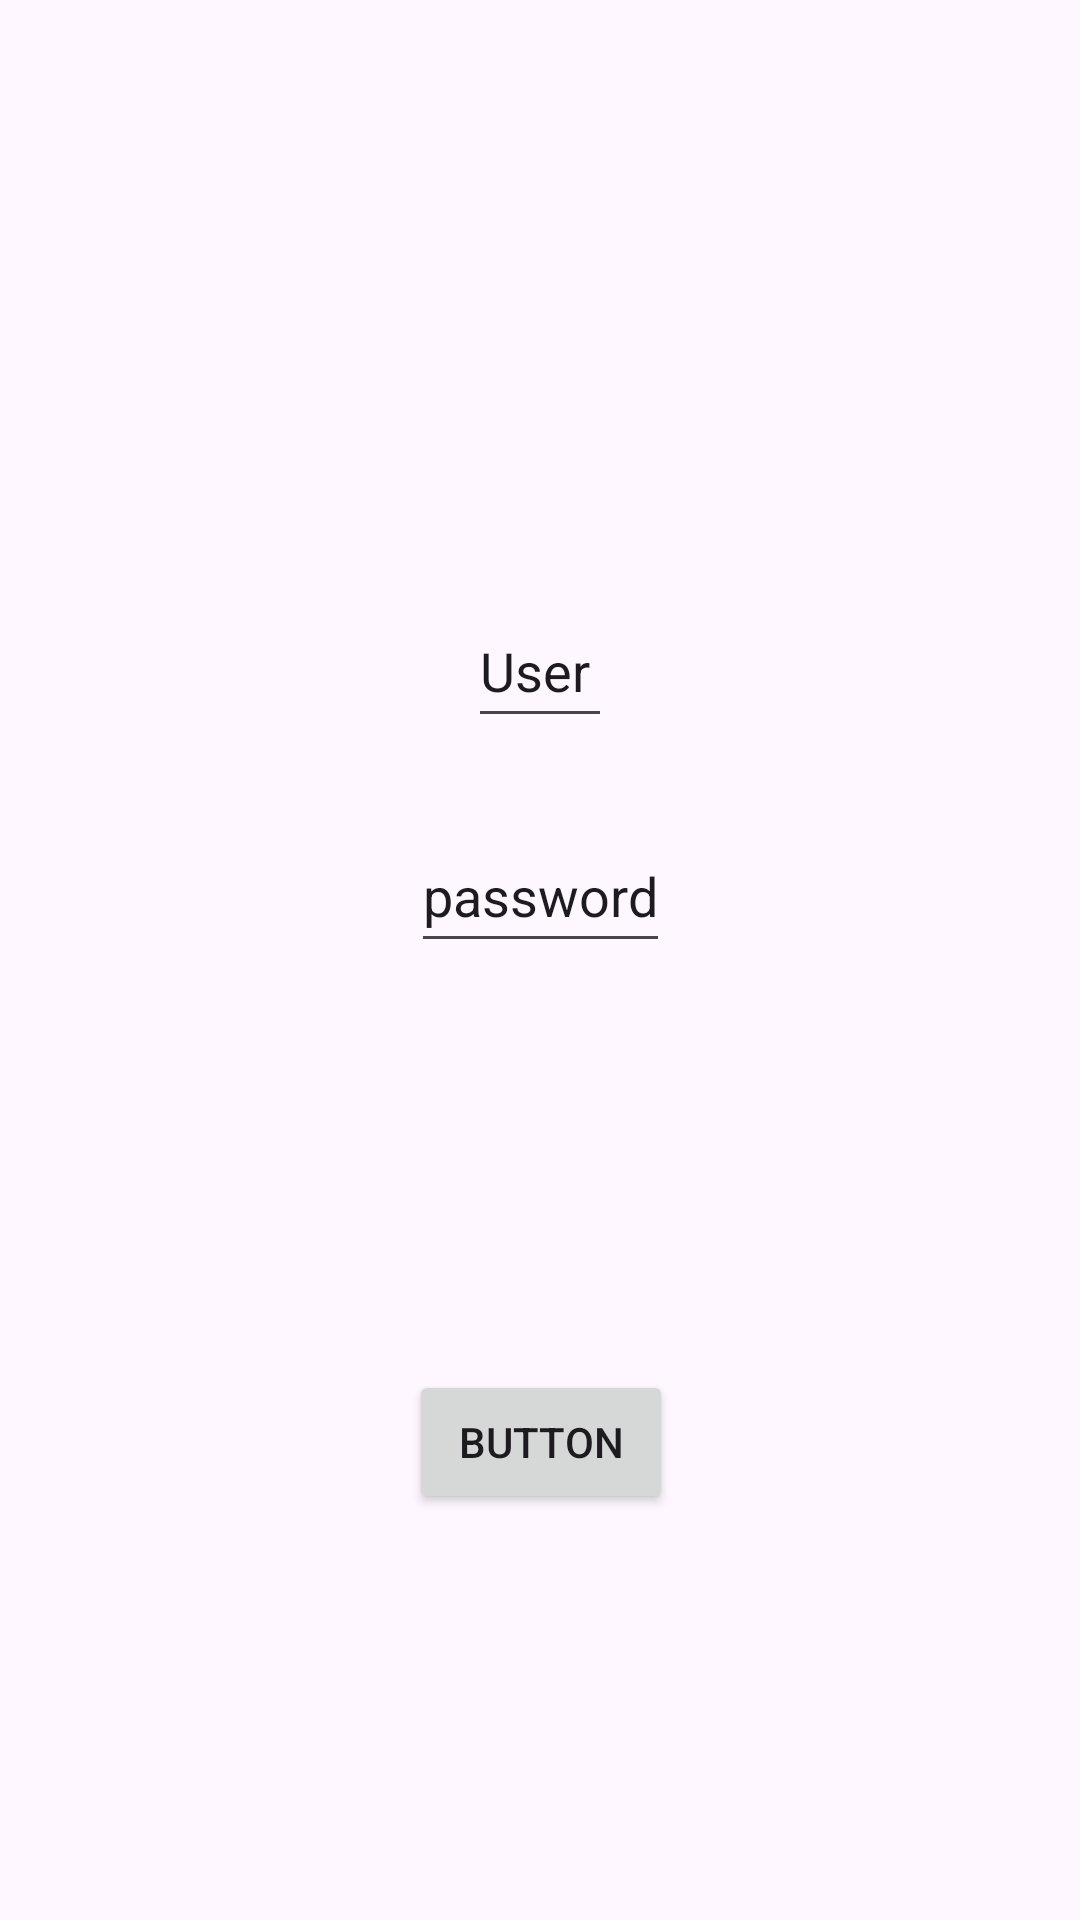

Reconstruct the res/layout file that produces this screen, plus the resources it refers to.
<!-- AndroidManifest.xml: application theme Theme.BelajarDasarXml -->
<!-- res/layout/activity_coba.xml -->
<?xml version="1.0" encoding="utf-8"?>
<androidx.constraintlayout.widget.ConstraintLayout xmlns:android="http://schemas.android.com/apk/res/android"
    xmlns:app="http://schemas.android.com/apk/res-auto"
    xmlns:tools="http://schemas.android.com/tools"
    android:id="@+id/main"
    android:layout_width="match_parent"
    android:layout_height="match_parent"
    tools:context=".coba">


    <ImageView
        android:id="@+id/imageView"
        android:layout_width="wrap_content"
        android:layout_height="wrap_content"
        android:layout_marginTop="104dp"
        app:layout_constraintEnd_toEndOf="parent"
        app:layout_constraintHorizontal_bias="0.498"
        app:layout_constraintStart_toStartOf="parent"
        app:layout_constraintTop_toTopOf="parent"
        tools:srcCompat="@tools:sample/avatars" />

    <EditText
        android:id="@+id/editText"
        android:layout_width="wrap_content"
        android:layout_height="wrap_content"
        android:layout_marginBottom="300dp"
        android:minWidth="48dp"
        android:minHeight="48dp"
        android:text="User"
        app:layout_constraintBottom_toBottomOf="parent"
        app:layout_constraintEnd_toEndOf="parent"
        app:layout_constraintStart_toStartOf="parent"
        app:layout_constraintTop_toBottomOf="@+id/imageView">
    </EditText>

    <EditText
        android:id="@+id/editText2"
        android:layout_width="wrap_content"
        android:layout_height="wrap_content"
        android:layout_marginBottom="150dp"
        android:minHeight="48dp"
        android:text="password"
        app:layout_constraintBottom_toBottomOf="parent"
        app:layout_constraintEnd_toEndOf="parent"
        app:layout_constraintStart_toStartOf="parent"
        app:layout_constraintTop_toBottomOf="@+id/imageView">
    </EditText>

    <Button
        android:id="@+id/button3"
        android:layout_width="wrap_content"
        android:layout_height="wrap_content"
        android:text="Button"
        app:layout_constraintBottom_toBottomOf="parent"
        app:layout_constraintEnd_toEndOf="@+id/editText2"
        app:layout_constraintStart_toStartOf="@+id/editText2"
        app:layout_constraintTop_toBottomOf="@+id/editText2"/>


</androidx.constraintlayout.widget.ConstraintLayout>
<!-- resources referenced by this layout -->
<resources>
  <style name="Theme.BelajarDasarXml" parent="Base.Theme.BelajarDasarXml" />
  <style name="Base.Theme.BelajarDasarXml" parent="Theme.Material3.DayNight.NoActionBar">
          
          
      </style>
</resources>
